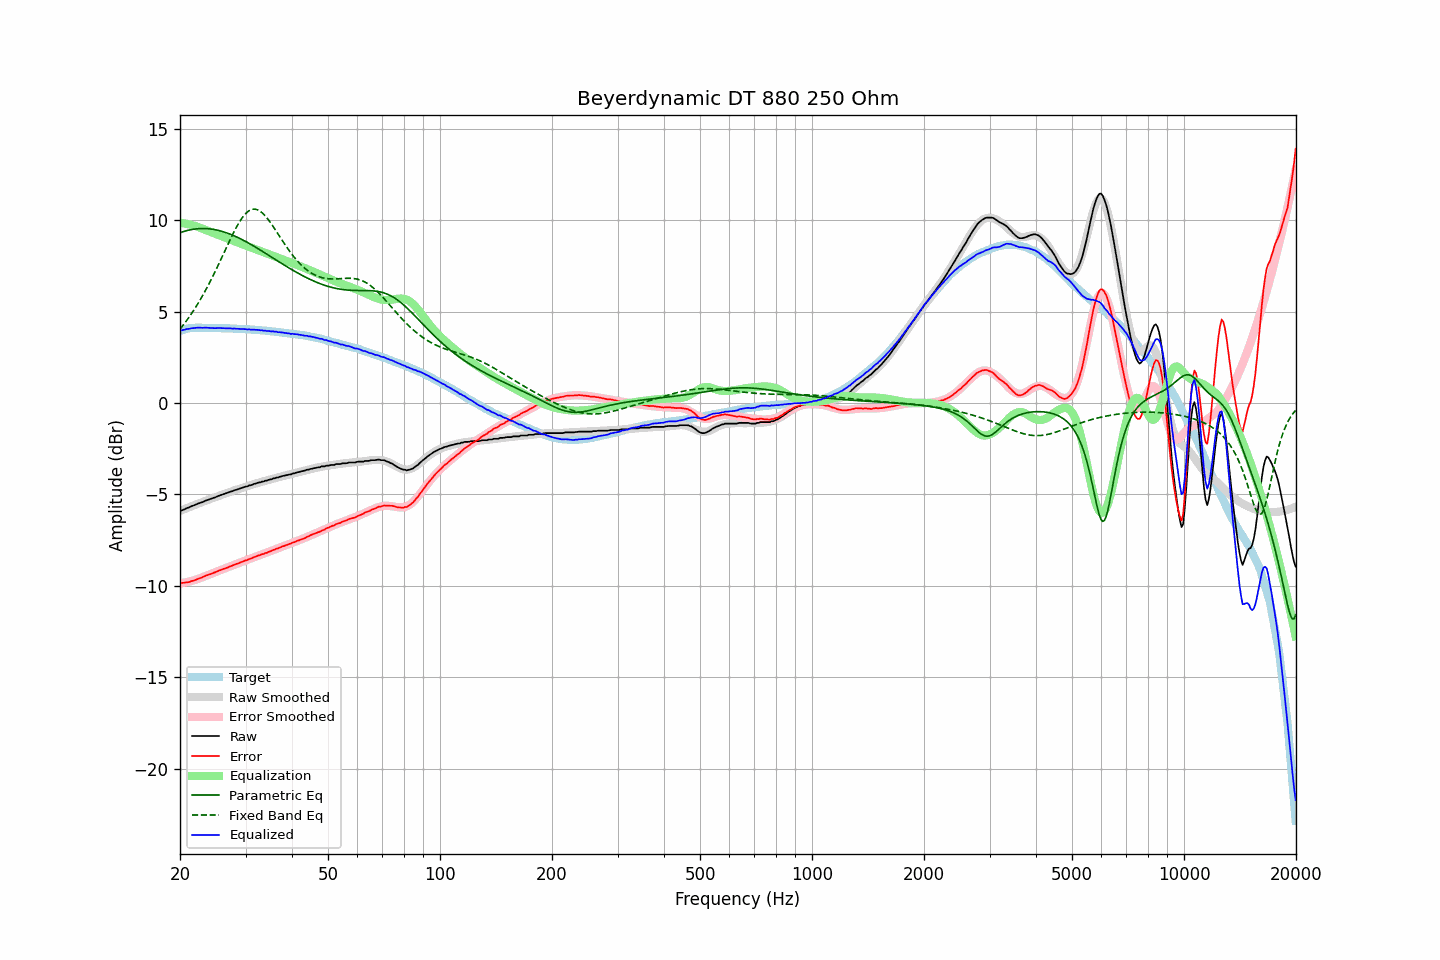

The data file committed next to this chart (first rows):
frequency, raw, error, smoothed, error_smoothed, equalization, parametric_eq, fixed_band_eq, equalized_raw, equalized_smoothed, target
20.00, -5.88, -9.81, -5.90, -9.86, 9.86, 9.31, 4.04, 3.98, 3.96, 3.94
20.20, -5.88, -9.84, -5.87, -9.85, 9.85, 9.34, 4.15, 3.97, 3.98, 3.97
20.40, -5.84, -9.83, -5.83, -9.83, 9.83, 9.37, 4.26, 3.99, 4.00, 4.00
20.61, -5.81, -9.82, -5.80, -9.81, 9.81, 9.39, 4.37, 4.01, 4.02, 4.02
20.81, -5.76, -9.80, -5.76, -9.80, 9.80, 9.42, 4.49, 4.04, 4.04, 4.05
21.02, -5.73, -9.80, -5.72, -9.78, 9.78, 9.44, 4.61, 4.05, 4.05, 4.08
21.23, -5.70, -9.78, -5.69, -9.76, 9.76, 9.46, 4.73, 4.06, 4.07, 4.09
21.44, -5.65, -9.74, -5.65, -9.73, 9.73, 9.48, 4.86, 4.09, 4.08, 4.10
21.66, -5.62, -9.72, -5.62, -9.71, 9.71, 9.49, 4.99, 4.09, 4.09, 4.11
21.87, -5.59, -9.69, -5.58, -9.68, 9.68, 9.51, 5.13, 4.10, 4.10, 4.11
22.09, -5.55, -9.66, -5.55, -9.66, 9.66, 9.52, 5.27, 4.11, 4.11, 4.12
22.31, -5.51, -9.62, -5.51, -9.63, 9.63, 9.53, 5.41, 4.12, 4.12, 4.12
22.54, -5.48, -9.59, -5.48, -9.60, 9.60, 9.53, 5.56, 4.12, 4.12, 4.12
22.76, -5.45, -9.56, -5.45, -9.56, 9.56, 9.54, 5.71, 4.11, 4.12, 4.12
22.99, -5.42, -9.52, -5.41, -9.53, 9.53, 9.54, 5.86, 4.11, 4.12, 4.11
23.22, -5.38, -9.48, -5.38, -9.49, 9.49, 9.54, 6.02, 4.11, 4.11, 4.11
23.45, -5.34, -9.44, -5.35, -9.46, 9.46, 9.54, 6.18, 4.12, 4.11, 4.11
23.69, -5.31, -9.41, -5.31, -9.42, 9.42, 9.53, 6.34, 4.11, 4.11, 4.11
23.92, -5.28, -9.38, -5.28, -9.39, 9.39, 9.52, 6.51, 4.11, 4.11, 4.11
24.16, -5.25, -9.35, -5.25, -9.35, 9.35, 9.51, 6.68, 4.10, 4.10, 4.11
24.40, -5.22, -9.32, -5.21, -9.32, 9.32, 9.50, 6.85, 4.10, 4.10, 4.11
24.65, -5.19, -9.28, -5.18, -9.28, 9.28, 9.49, 7.03, 4.09, 4.10, 4.10
24.89, -5.16, -9.25, -5.15, -9.25, 9.25, 9.47, 7.21, 4.09, 4.10, 4.10
25.14, -5.12, -9.21, -5.12, -9.21, 9.21, 9.45, 7.39, 4.10, 4.10, 4.10
25.39, -5.08, -9.17, -5.08, -9.18, 9.18, 9.43, 7.58, 4.10, 4.09, 4.10
25.65, -5.05, -9.14, -5.05, -9.15, 9.15, 9.41, 7.77, 4.10, 4.09, 4.10
25.91, -5.02, -9.10, -5.02, -9.11, 9.11, 9.39, 7.96, 4.09, 4.09, 4.09
26.16, -4.99, -9.07, -4.99, -9.08, 9.08, 9.36, 8.15, 4.09, 4.09, 4.09
26.43, -4.96, -9.04, -4.96, -9.04, 9.04, 9.33, 8.34, 4.08, 4.09, 4.09
26.69, -4.93, -9.01, -4.93, -9.01, 9.01, 9.30, 8.52, 4.08, 4.08, 4.09
26.96, -4.90, -8.98, -4.90, -8.97, 8.97, 9.27, 8.71, 4.08, 4.08, 4.09
27.23, -4.86, -8.93, -4.86, -8.94, 8.94, 9.24, 8.90, 4.08, 4.08, 4.08
27.50, -4.84, -8.91, -4.83, -8.91, 8.91, 9.20, 9.08, 4.07, 4.07, 4.08
27.77, -4.81, -8.87, -4.80, -8.87, 8.87, 9.16, 9.26, 4.07, 4.07, 4.07
28.05, -4.77, -8.83, -4.77, -8.84, 8.84, 9.13, 9.43, 4.07, 4.07, 4.07
28.33, -4.75, -8.80, -4.75, -8.81, 8.81, 9.09, 9.60, 4.06, 4.06, 4.06
28.62, -4.72, -8.77, -4.72, -8.77, 8.77, 9.04, 9.75, 4.06, 4.06, 4.06
28.90, -4.69, -8.74, -4.69, -8.74, 8.74, 9.00, 9.90, 4.05, 4.05, 4.06
29.19, -4.66, -8.70, -4.66, -8.71, 8.71, 8.96, 10.04, 4.05, 4.05, 4.05
29.48, -4.63, -8.67, -4.63, -8.67, 8.67, 8.91, 10.16, 4.04, 4.04, 4.05
29.78, -4.60, -8.63, -4.60, -8.64, 8.64, 8.87, 10.27, 4.04, 4.04, 4.04
30.08, -4.57, -8.60, -4.57, -8.60, 8.60, 8.82, 10.37, 4.04, 4.03, 4.04
30.38, -4.56, -8.58, -4.54, -8.57, 8.57, 8.77, 10.45, 4.01, 4.03, 4.03
30.68, -4.51, -8.53, -4.52, -8.54, 8.54, 8.72, 10.51, 4.03, 4.02, 4.03
30.99, -4.50, -8.51, -4.49, -8.50, 8.50, 8.67, 10.56, 4.01, 4.02, 4.02
31.30, -4.47, -8.47, -4.46, -8.47, 8.47, 8.62, 10.59, 4.00, 4.01, 4.01
31.61, -4.43, -8.43, -4.43, -8.44, 8.44, 8.57, 10.60, 4.01, 4.00, 4.01
31.93, -4.41, -8.40, -4.41, -8.41, 8.41, 8.52, 10.59, 4.00, 4.00, 4.00
32.24, -4.38, -8.36, -4.38, -8.37, 8.37, 8.47, 10.57, 4.00, 3.99, 3.99
32.57, -4.35, -8.33, -4.36, -8.34, 8.34, 8.41, 10.53, 3.99, 3.98, 3.99
32.89, -4.34, -8.31, -4.33, -8.31, 8.31, 8.36, 10.47, 3.97, 3.98, 3.98
33.22, -4.30, -8.26, -4.31, -8.28, 8.28, 8.30, 10.40, 3.98, 3.97, 3.97
33.55, -4.30, -8.26, -4.28, -8.24, 8.24, 8.25, 10.32, 3.95, 3.96, 3.97
33.89, -4.25, -8.20, -4.26, -8.21, 8.21, 8.19, 10.23, 3.96, 3.95, 3.96
34.23, -4.25, -8.19, -4.23, -8.18, 8.18, 8.14, 10.13, 3.93, 3.94, 3.95
34.57, -4.21, -8.14, -4.21, -8.14, 8.14, 8.08, 10.01, 3.94, 3.93, 3.94
34.92, -4.19, -8.11, -4.18, -8.11, 8.11, 8.03, 9.89, 3.92, 3.93, 3.93
35.27, -4.17, -8.08, -4.16, -8.08, 8.08, 7.97, 9.77, 3.91, 3.92, 3.92
35.62, -4.13, -8.03, -4.14, -8.04, 8.04, 7.92, 9.64, 3.92, 3.91, 3.91
35.97, -4.12, -8.01, -4.11, -8.01, 8.01, 7.86, 9.51, 3.89, 3.90, 3.90
... 635 more rows
